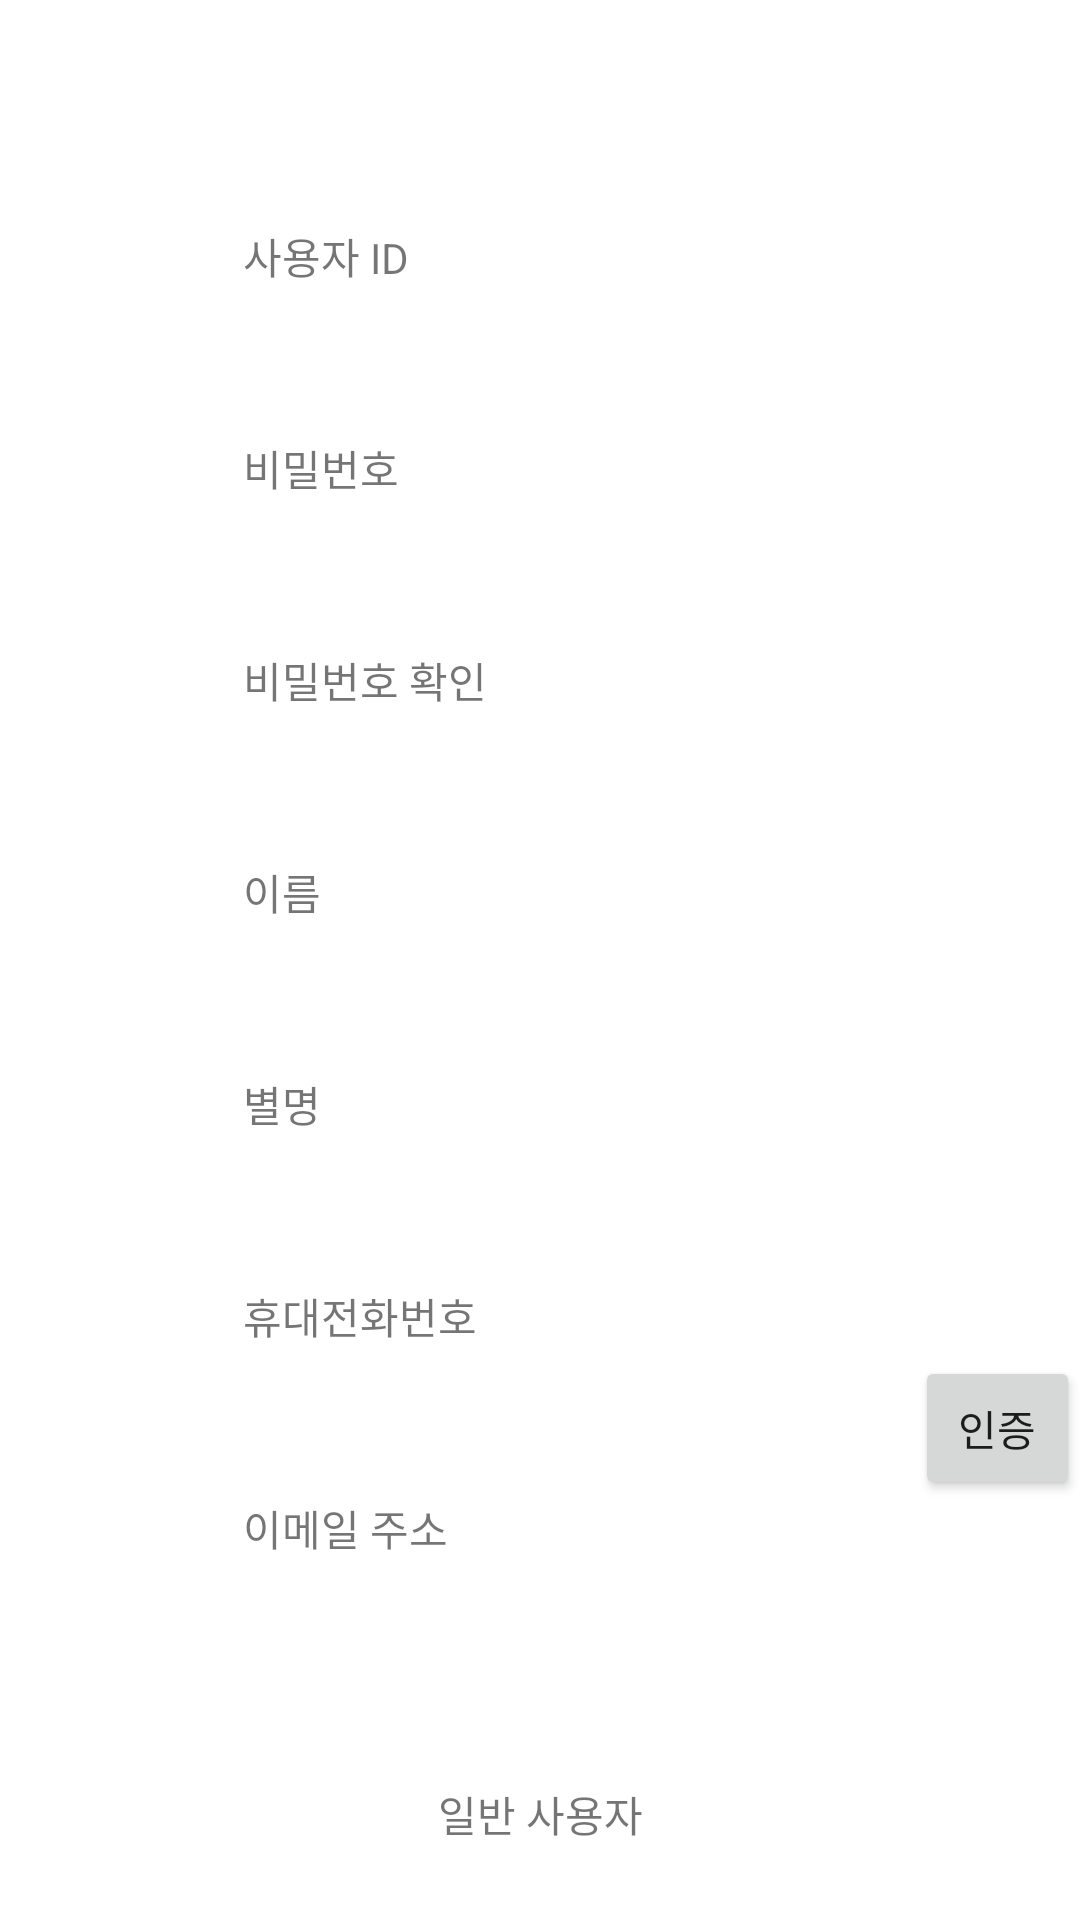

Here is an Android app screen rendered from its layout file. Give the layout XML and the strings, colors and styles it references.
<!-- AndroidManifest.xml: application theme Theme.TestCode -->
<!-- res/layout/activity_join_member.xml -->
<?xml version="1.0" encoding="utf-8"?>
<RelativeLayout xmlns:android="http://schemas.android.com/apk/res/android"
    android:layout_width="match_parent"
    android:layout_height="match_parent">

    <TextView
        android:id="@+id/tv_userId"
        android:layout_width="wrap_content"
        android:layout_height="wrap_content"
        android:layout_alignParentLeft="true"
        android:layout_marginTop="75dp"
        android:layout_marginLeft="81dp"
        android:layout_marginBottom="2dp"
        android:text="사용자 ID"
        />

    <EditText
        android:id="@+id/input_userId"
        android:layout_width="250dp"
        android:layout_height="48dp"
        android:layout_below="@id/tv_userId"
        android:layout_centerInParent="true"
        android:background="@drawable/memo_border"/>

    <TextView
        android:id="@+id/user_id"
        android:layout_width="wrap_content"
        android:layout_height="wrap_content"
        android:layout_below="@id/input_userId"
        android:layout_alignParentLeft="true"
        android:layout_marginLeft="81dp"
        android:layout_marginBottom="2dp"
        android:text="비밀번호" />

    <EditText
        android:id="@+id/input_pw"
        android:layout_width="250dp"
        android:layout_height="48dp"
        android:layout_below="@id/user_id"
        android:layout_centerInParent="true"
        android:background="@drawable/memo_border"
        android:inputType="textPassword"/>

    <TextView
        android:id="@+id/tv_pwCheck"
        android:layout_width="wrap_content"
        android:layout_height="wrap_content"
        android:layout_below="@id/input_pw"
        android:layout_alignParentLeft="true"
        android:layout_marginLeft="81dp"
        android:layout_marginBottom="2dp"
        android:text="비밀번호 확인" />
    <EditText
        android:id="@+id/input_pwCheck"
        android:layout_width="250dp"
        android:layout_height="48dp"
        android:layout_below="@id/tv_pwCheck"
        android:layout_centerInParent="true"
        android:background="@drawable/memo_border"
        android:inputType="textPassword"/>

    <TextView
        android:id="@+id/tv_realName"
        android:layout_width="wrap_content"
        android:layout_height="wrap_content"
        android:layout_below="@id/input_pwCheck"
        android:layout_alignParentLeft="true"
        android:layout_centerInParent="true"
        android:layout_marginLeft="81dp"
        android:layout_marginBottom="2dp"
        android:text="이름" />

    <EditText
        android:id="@+id/input_realName"
        android:layout_width="250dp"
        android:layout_height="48dp"
        android:layout_below="@id/tv_realName"
        android:layout_centerInParent="true"
        android:background="@drawable/memo_border"
        android:privateImeOptions="defaultInputmode=korean"/>

    <TextView
        android:id="@+id/tv_nickName"
        android:layout_below="@id/input_realName"
        android:layout_width="wrap_content"
        android:layout_height="wrap_content"
        android:layout_alignParentLeft="true"
        android:layout_centerInParent="true"
        android:layout_marginLeft="81dp"
        android:layout_marginBottom="2dp"
        android:text="별명" />

    <EditText
        android:id="@+id/input_nickName"
        android:layout_width="250dp"
        android:layout_height="48dp"
        android:layout_below="@id/tv_nickName"
        android:privateImeOptions="defaultInputmode=korean"
        android:layout_centerInParent="true"
        android:background="@drawable/memo_border" />

    <TextView
        android:id="@+id/tv_phoneNumber"
        android:layout_width="wrap_content"
        android:layout_height="wrap_content"
        android:layout_below="@id/input_nickName"
        android:layout_alignParentLeft="true"
        android:layout_centerInParent="true"
        android:layout_marginLeft="81dp"
        android:layout_marginBottom="2dp"
        android:text="휴대전화번호" />

    <EditText
        android:id="@+id/input_phoneNumber"
        android:layout_width="250dp"
        android:layout_height="48dp"
        android:layout_below="@id/tv_phoneNumber"
        android:layout_centerInParent="true"
        android:background="@drawable/memo_border"
        android:inputType="number" />

    <Button
        android:id="@+id/key_check"
        android:layout_width="wrap_content"
        android:layout_height="wrap_content"
        android:layout_alignBaseline="@id/input_phoneNumber"
        android:layout_toRightOf="@id/input_phoneNumber"
        android:text="인증" />
    <TextView
        android:id="@+id/tv_emailAddress"
        android:layout_width="wrap_content"
        android:layout_height="wrap_content"
        android:layout_below="@id/input_phoneNumber"
        android:layout_alignParentLeft="true"
        android:layout_centerInParent="true"
        android:layout_marginLeft="81dp"
        android:layout_marginBottom="2dp"
        android:text="이메일 주소" />

    <EditText
        android:id="@+id/input_emailAddress"
        android:layout_width="250dp"
        android:layout_height="48dp"
        android:layout_below="@id/tv_emailAddress"
        android:layout_centerInParent="true"
        android:background="@drawable/memo_border"
        android:inputType="textEmailAddress" />

    <TextView
        android:id="@+id/authority"
        android:layout_width="250dp"
        android:layout_height="50dp"
        android:layout_below="@id/input_emailAddress"
        android:layout_centerInParent="true"
        android:layout_gravity="center"
        android:layout_marginTop="10dp"
        android:background="@drawable/memo_border"
        android:gravity="center"
        android:text="일반 사용자" />

    <Button
        android:id="@+id/btn_joinMember"
        android:layout_width="wrap_content"
        android:layout_height="wrap_content"
        android:layout_below="@id/authority"
        android:layout_centerInParent="true"
        android:text="확인" />

</RelativeLayout>
<!-- resources referenced by this layout -->
<resources>
  <style name="Theme.TestCode" parent="Theme.MaterialComponents.DayNight.DarkActionBar">
          
          <item name="colorPrimary">@color/purple_500</item>
          <item name="colorPrimaryVariant">@color/purple_700</item>
          <item name="colorOnPrimary">@color/white</item>
          
          <item name="colorSecondary">@color/teal_200</item>
          <item name="colorSecondaryVariant">@color/teal_700</item>
          <item name="colorOnSecondary">@color/black</item>
          
          <item name="android:statusBarColor" tools:targetApi="l">?attr/colorPrimaryVariant</item>
          
      </style>
  <color name="purple_500">#FF6200EE</color>
  <color name="purple_700">#FF3700B3</color>
  <color name="white">#FFFFFFFF</color>
  <color name="teal_200">#FF03DAC5</color>
  <color name="teal_700">#FF018786</color>
  <color name="black">#FF000000</color>
</resources>
